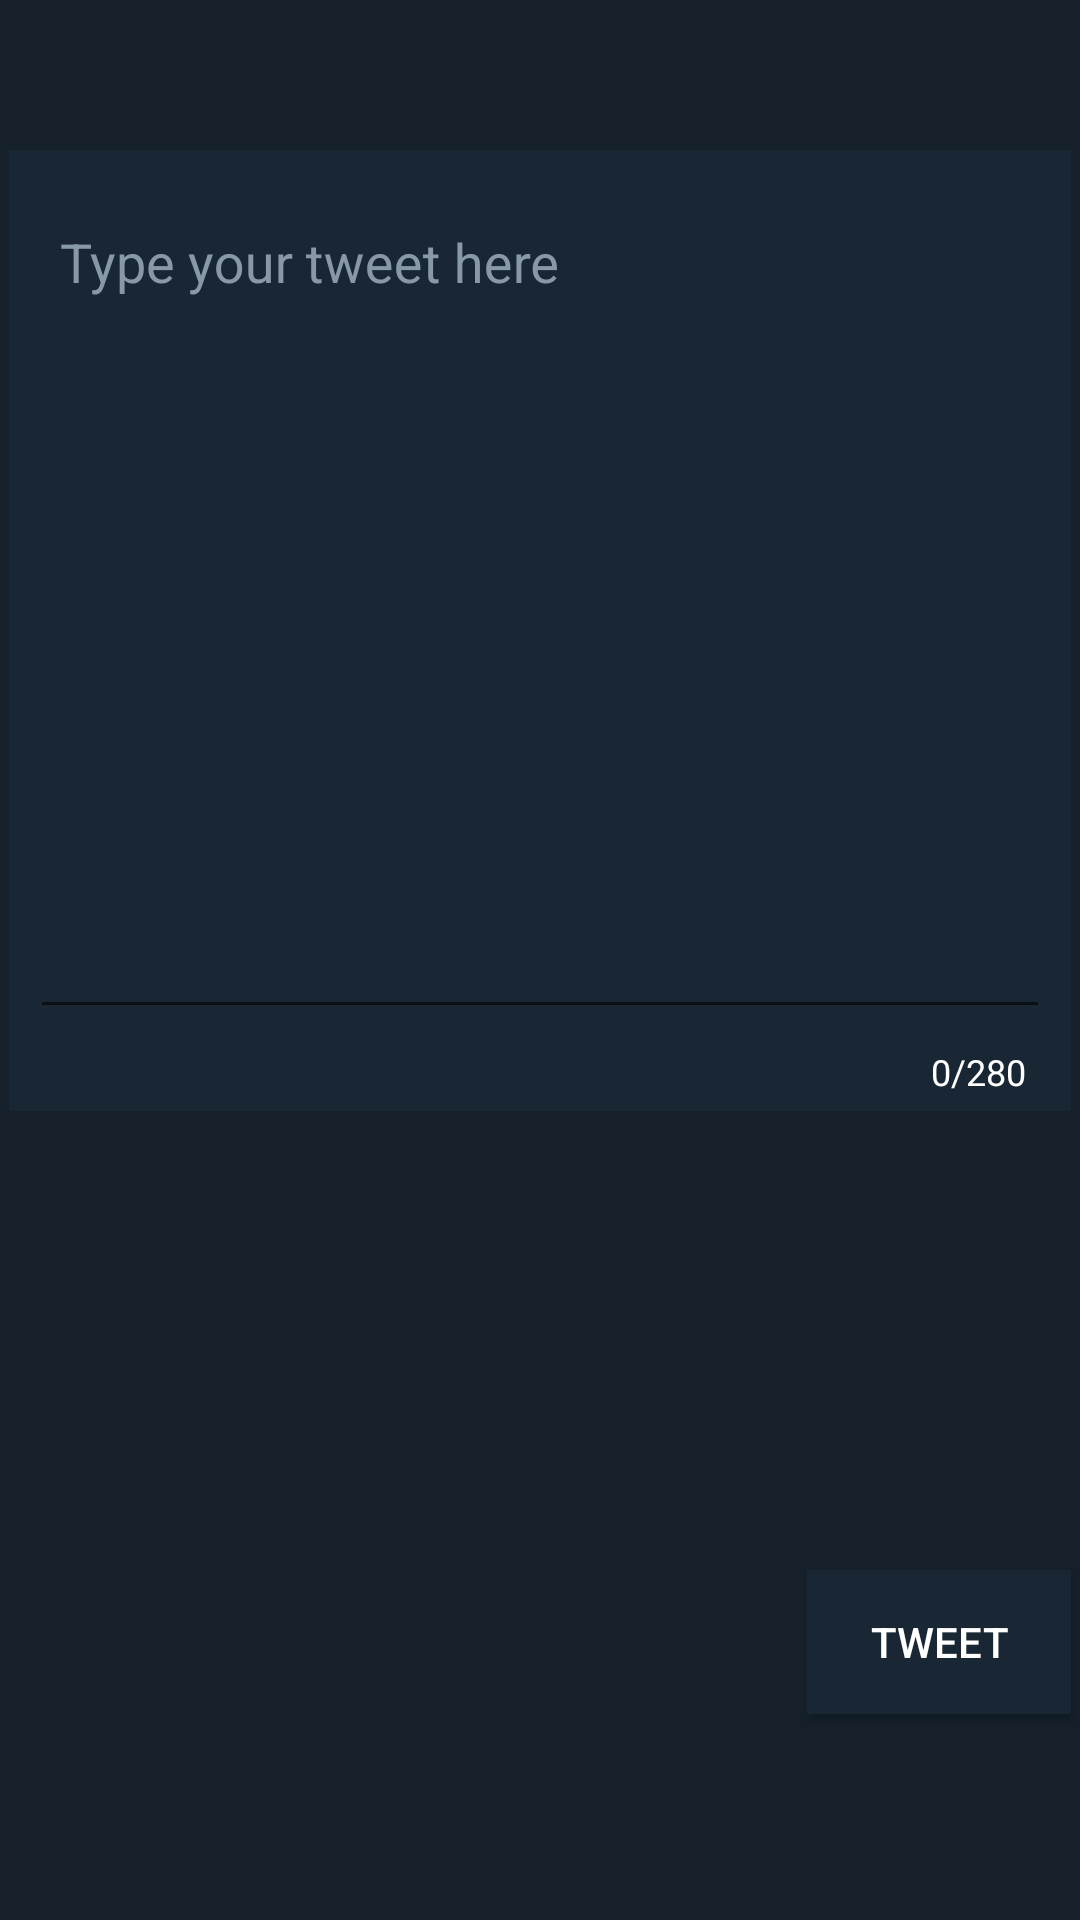

Produce the Android XML layout that renders to this screen, including the resource entries it uses.
<!-- AndroidManifest.xml: application theme AppTheme -->
<!-- res/layout/activity_compose.xml -->
<?xml version="1.0" encoding="utf-8"?>
<RelativeLayout xmlns:android="http://schemas.android.com/apk/res/android"
    xmlns:tools="http://schemas.android.com/tools"
    android:layout_width="match_parent"
    android:layout_height="match_parent"
    xmlns:app="http://schemas.android.com/apk/res-auto"
    android:background="@color/twitterBackground">

    <Button
        android:id="@+id/btTweet"
        android:layout_width="wrap_content"
        android:layout_height="wrap_content"
        android:layout_below="@+id/tfCompose"
        android:layout_alignParentEnd="true"
        android:layout_marginTop="150dp"
        android:layout_marginEnd="3dp"
        android:background="@color/twitterTweet"
        android:text="tweet"
        android:textColor="@color/textPrimary" />

    <com.google.android.material.textfield.TextInputLayout
        android:id="@+id/tfCompose"
        android:layout_width="match_parent"
        android:layout_height="wrap_content"
        android:layout_alignParentTop="true"
        android:layout_marginStart="3dp"
        android:layout_marginTop="50dp"
        android:layout_marginEnd="3dp"
        android:layout_marginBottom="3dp"
        android:padding="5dp"
        android:textColorHint="@color/textSecondary"
        android:background="@color/twitterTweet"
        app:counterEnabled="true"
        app:counterMaxLength="280"
        app:counterTextColor="@color/textPrimary"
        app:hintTextAppearance="@style/TextAppearance.AppCompat.Body1">

        <EditText
            android:id="@+id/etCompose"
            android:layout_width="match_parent"
            android:layout_height="wrap_content"
            android:layout_marginStart="2dp"
            android:layout_marginTop="2dp"
            android:layout_marginEnd="2dp"
            android:layout_marginBottom="2dp"
            android:ems="10"
            android:gravity="start|top"
            android:hint="Type your tweet here"
            android:inputType="textMultiLine"
            android:minLines="12"
            android:padding="10dp"
            android:textColor="@color/textPrimary"
            android:textColorHint="@color/textSecondary"
            tools:text="Hellow world this is me making a tweet for codepath" />
    </com.google.android.material.textfield.TextInputLayout>
</RelativeLayout>
<!-- resources referenced by this layout -->
<resources>
  <color name="textPrimary">#FFFFFF</color>
  <color name="textSecondary">#8899A6</color>
  <color name="twitterBackground">#15202B</color>
  <color name="twitterTweet">#192734</color>
  <style name="AppTheme" parent="AppBaseTheme">
          
      </style>
  <style name="AppBaseTheme" parent="Theme.AppCompat.Light.DarkActionBar">
          <item name="android:actionBarStyle">@style/MyActionBar</item>
          <item name="android:actionBarTabTextStyle">@style/MyActionBarTabText</item>
  
          
          <item name="actionBarStyle">@style/MyActionBar</item>
          <item name="actionBarTabTextStyle">@style/MyActionBarTabText</item>
      </style>
  <style name="MyActionBar" parent="@style/Widget.AppCompat.Light.ActionBar.Solid.Inverse">
          <item name="android:background">@color/twitterBackground</item>
          <item name="android:titleTextStyle">@style/MyActionBar.TitleTextStyle</item>
  
          
          <item name="background">@color/twitterBackground</item>
          <item name="titleTextStyle">@style/MyActionBar.TitleTextStyle</item>
      </style>
  <style name="MyActionBarTabText" parent="@style/Widget.AppCompat.ActionBar.TabText">
          <item name="android:textColor">@color/textPrimary</item>
      </style>
  <style name="MyActionBar.TitleTextStyle" parent="@style/TextAppearance.AppCompat.Widget.ActionBar.Title">
          <item name="android:textColor">@color/textPrimary</item>
      </style>
</resources>
